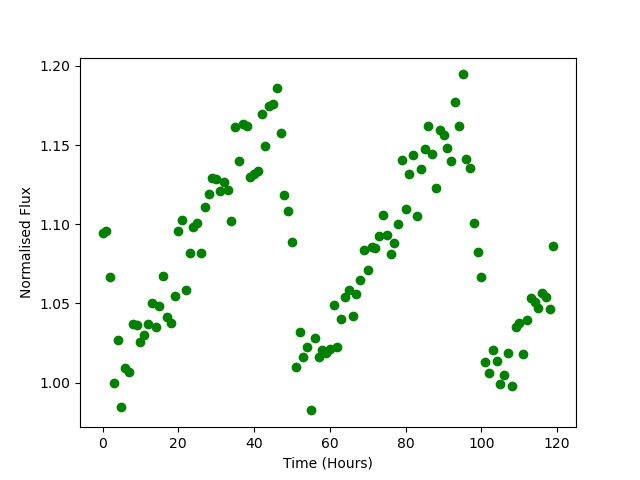

Values plotted in this chart, from the file beside it:
Time, Flux
0.0, 1.094
1.0, 1.096
2.0, 1.067
3.0, 1
4.0, 1.027
5.0, 0.9849
6.0, 1.009
7.0, 1.007
8.0, 1.037
9.0, 1.036
10.0, 1.026
11.0, 1.03
12.0, 1.037
13.0, 1.05
14.0, 1.035
15.0, 1.048
16.0, 1.067
17.0, 1.042
18.0, 1.038
19.0, 1.054
20.0, 1.096
21.0, 1.102
22.0, 1.058
23.0, 1.082
24.0, 1.098
25.0, 1.101
26.0, 1.082
27.0, 1.111
28.0, 1.119
29.0, 1.129
30.0, 1.129
31.0, 1.121
32.0, 1.127
33.0, 1.121
34.0, 1.102
35.0, 1.161
36.0, 1.14
37.0, 1.163
38.0, 1.162
39.0, 1.13
40.0, 1.132
41.0, 1.133
42.0, 1.17
43.0, 1.149
44.0, 1.175
45.0, 1.176
46.0, 1.186
47.0, 1.157
48.0, 1.118
49.0, 1.109
50.0, 1.089
51.0, 1.01
52.0, 1.032
53.0, 1.016
54.0, 1.023
55.0, 0.9825
56.0, 1.028
57.0, 1.016
58.0, 1.02
59.0, 1.019
... 60 more rows
